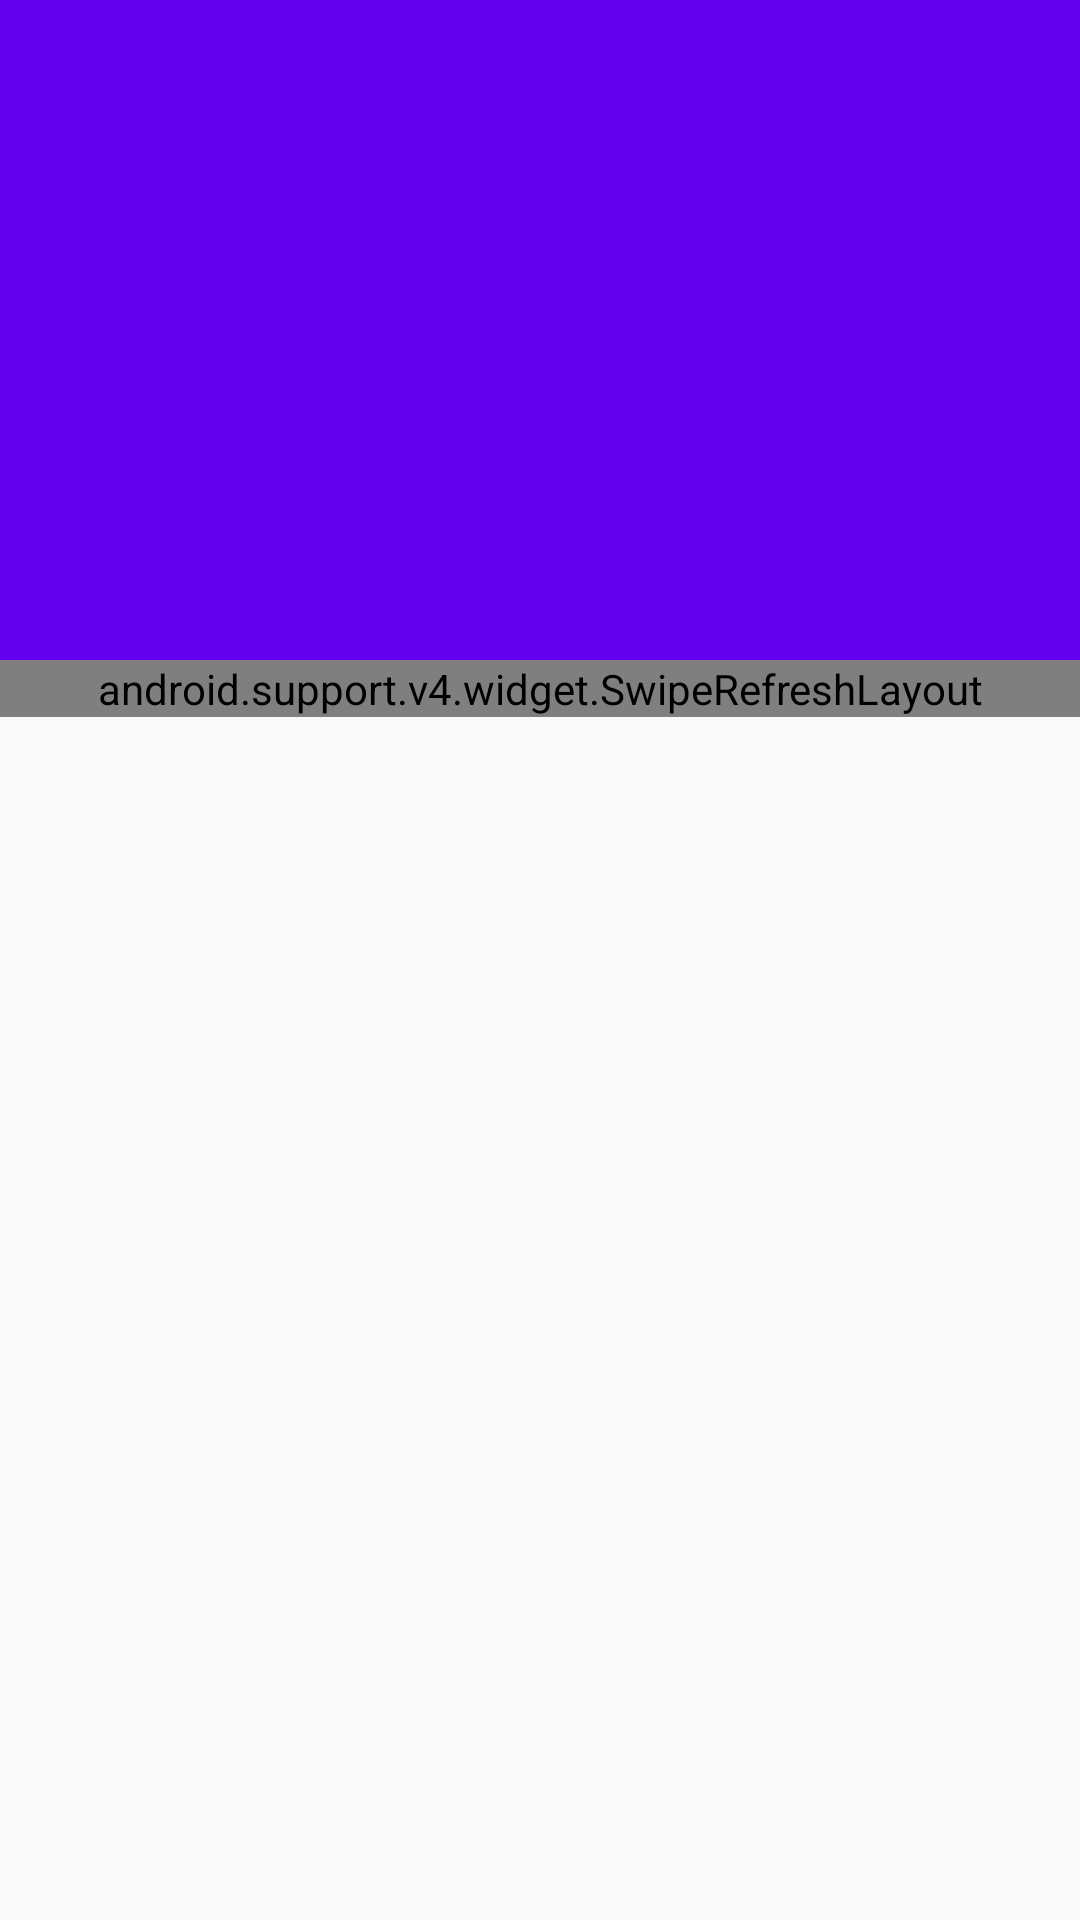

Here is an Android app screen rendered from its layout file. Give the layout XML and the strings, colors and styles it references.
<!-- AndroidManifest.xml: activity theme AppTheme -->
<!-- res/layout/activity_business.xml -->
<?xml version="1.0" encoding="utf-8"?>
<android.support.design.widget.CoordinatorLayout xmlns:android="http://schemas.android.com/apk/res/android"
    xmlns:app="http://schemas.android.com/apk/res-auto"
    xmlns:tools="http://schemas.android.com/tools"
    android:layout_width="match_parent"
    android:layout_height="match_parent"
    android:fitsSystemWindows="true"
    tools:context=".activity.BusinessActivity">

    <android.support.design.widget.AppBarLayout
        android:id="@+id/main.appbar"
        android:layout_width="match_parent"
        android:layout_height="220dp"
        android:fitsSystemWindows="true"
        android:theme="@style/ThemeOverlay.AppCompat.Dark.ActionBar">

        <android.support.design.widget.CollapsingToolbarLayout
            android:id="@+id/main.collapsing"
            android:layout_width="match_parent"
            android:layout_height="match_parent"
            android:fitsSystemWindows="true"
            app:contentScrim="?attr/colorPrimary"
            app:layout_scrollFlags="scroll|exitUntilCollapsed">

            <ImageView
                android:id="@+id/bus_img_backdrop"
                android:layout_width="match_parent"
                android:layout_height="220dp"
                android:fitsSystemWindows="true"
                android:scaleType="centerCrop"
                android:contentDescription="@string/ini_gambar"
                android:src="@drawable/img_business"
                android:transitionName="simple_activity_transition"
                tools:ignore="UnusedAttribute"
                app:layout_collapseMode="parallax"
                app:layout_collapseParallaxMultiplier="0.7"/>

        </android.support.design.widget.CollapsingToolbarLayout>
    </android.support.design.widget.AppBarLayout>

    <android.support.v4.widget.SwipeRefreshLayout
        android:id="@+id/layout_swipe_business"
        android:layout_width="match_parent"
        android:layout_height="wrap_content"
        android:clipToPadding="false"
        app:layout_behavior="@string/appbar_scrolling_view_behavior">

        <android.support.v7.widget.RecyclerView
            android:id="@+id/list_business"
            android:layout_width="match_parent"
            android:layout_height="wrap_content" />

    </android.support.v4.widget.SwipeRefreshLayout>

</android.support.design.widget.CoordinatorLayout>
<!-- resources referenced by this layout -->
<resources>
  <string name="ini_gambar">Ini Gambar</string>
  <style name="AppTheme" parent="Theme.AppCompat.Light.DarkActionBar">
          
          <item name="colorPrimary">@color/colorPrimary</item>
          <item name="colorPrimaryDark">@color/colorPrimaryDark</item>
          <item name="colorAccent">@color/colorAccent</item>
      </style>
  <!-- not gathered from this repository: default colours our renderer supplied (Android Studio template values) -->
  <color name="colorPrimary">#FF6200EE</color>
  <color name="colorPrimaryDark">#FF3700B3</color>
  <color name="colorAccent">#FF03DAC5</color>
</resources>
